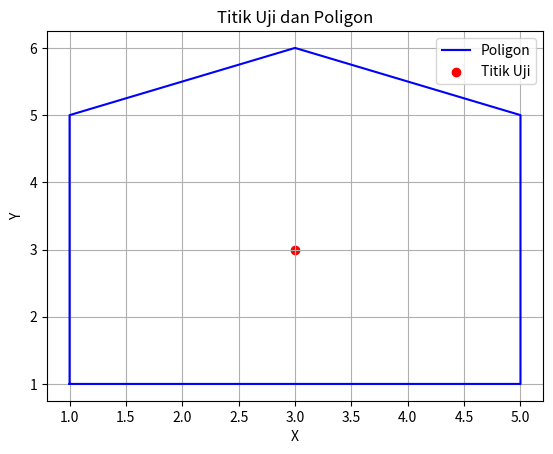

The script that saved this image:
# Praktikum 2 Implementasi Algoritma Pencarian Titik di Dalam Poligon
# Dila Ayu Prastita 
# 121140075
# Sistem Informasi Geografis

# Import library yang diperlukan
import numpy as np
import matplotlib.pyplot as plt

# Definisi poligon sebagai serangkaian titik
poligon = np.array([[1, 1], [5, 1], [5, 5], [3, 6], [1, 5]])

# Titik yang akan diuji
titik_uji = np.array([3, 3])

# Algoritma Ray Casting
def point_in_polygon(titik, poligon):
    n = len(poligon)
    x, y = titik
    inside = False

    p1x, p1y = poligon[0]
    for i in range(n + 1):
        p2x, p2y = poligon[i % n]
        if y > min(p1y, p2y):
            if y <= max(p1y, p2y):
                if x <= max(p1x, p2x):
                    if p1y != p2y:
                        xinters = (y - p1y) * (p2x - p1x) / (p2y - p1y) + p1x
                    if p1x == p2x or x <= xinters:
                        inside = not inside
        p1x, p1y = p2x, p2y

    return inside

hasil = point_in_polygon(titik_uji, poligon)
print(f"Titik {titik_uji} berada di dalam poligon: {hasil}")

# Visualisasi poligon dan titik uji
plt.figure()
poligon_plot = np.vstack([poligon, poligon[0]])

# Tambahkan titik awal di akhir untuk menutup poligon
plt.plot(poligon_plot[:, 0], poligon_plot[:, 1], color='blue', label='Poligon')
plt.scatter(titik_uji[0], titik_uji[1], color='red', label='Titik Uji')

plt.title('Titik Uji dan Poligon')
plt.xlabel('X')
plt.ylabel('Y')
plt.legend()
plt.grid(True)
plt.show()

# Dokumentasi dan Interpretasi
with open('hasil_titik_dalam_poligon.txt', 'w') as file:
    file.write(f'Titik {titik_uji} berada di dalam poligon: {hasil}')
